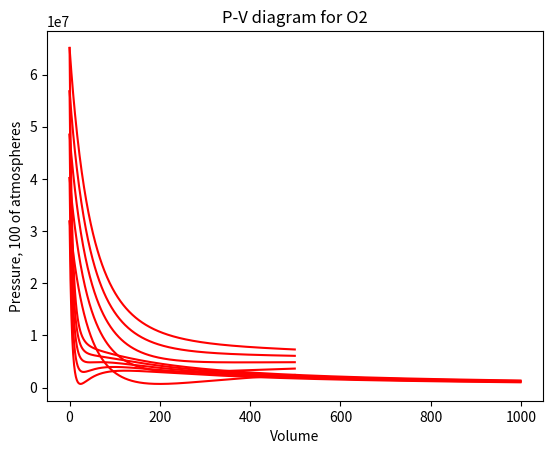

Write the Python code that produced this figure.
import numpy as np
import matplotlib.pyplot as plt
# Задача 1
def pressure(V,T):
    R=8.314
    b=0.0000319
    a=0.1382
    return R*T/(V-b)-(a/(V**2))
# Первый график
x=np.linspace(0.0000419,0.001,1000)
x0=np.linspace(0.0000419,0.0001,500)
y_133=plt.plot(pressure(x,133),color='red')
y_143=plt.plot(pressure(x,143),color='red')
y_153=plt.plot(pressure(x,153),color='red')
y_163=plt.plot(pressure(x,163),color='red')
y_173=plt.plot(pressure(x,173),color='red')
plt.title('P-V diagram for O2')
plt.xlabel('Volume')
plt.ylabel('Pressure, 100 of atmospheres')
plt.show()
# Второй график
y0_133=plt.plot(pressure(x0,133),color='red')
y0_143=plt.plot(pressure(x0,143),color='red')
y0_153=plt.plot(pressure(x0,153),color='red')
y0_163=plt.plot(pressure(x0,163),color='red')
y0_173=plt.plot(pressure(x0,173),color='red')
plt.title('P-V diagram for O2')
plt.xlabel('Volume')
plt.ylabel('Pressure, 100 of atmospheres')
plt.show()
# Задача 2
dx=10**(-6)
extremes=[]
extremes2=[]
for i in range(50,1000):
    if (pressure(i*dx,143)-pressure((i+1)*dx,143))*(pressure((i+1)*dx,143)-pressure((i+2)*dx,143))<0:
        extremes.append(extremes.append(i*dx))
for i in range(len(extremes)):
    if extremes[i]!=None:
        extremes2.append(round(extremes[i],6))
print(extremes2)
# Задача 3
length_of_the_dead_zone=0
what=extremes2[1]-extremes2[0]
# Здесь what/1000 - ширина отрезка, разности давления теперь считаются на концах отрезка, как и должны
# Честно говоря, т.к. pressure много больше what/1000, можно было просто взять разницу давлений
for i in range(1000):
    length_of_the_dead_zone+=np.sqrt((what/1000)**2+(pressure(extremes2[0]+i*what/1000,143)-pressure(extremes2[0]+(i+1)*what/1000,143))**2)
print(length_of_the_dead_zone)
# Задача 4
# На каждом отрезке 1 решение
border_values=[0.00004,extremes2[0],extremes2[1],0.001]
mister_pressure=3664187
good_volumes=[]
for i in range(len(border_values)-1):
    a=border_values[i]
    b=border_values[i+1]
    while abs(a-b)>10**(-7):
        if (pressure(a,143)-mister_pressure)*(pressure(a/2+b/2,143)-mister_pressure)>0:
            a=a/2+b/2
        else:
            b=a/2+b/2
    good_volumes.append(round(a/2+b/2,7))
print(good_volumes)
# Задача 5
Vl=good_volumes[0]
Vg=good_volumes[2]
integral_1=0
for i in range(1000):
    integral_1+=(Vg-Vl)/1000*pressure(Vg*i/1000+Vl*(1000-i)/1000,143)
# При интегрировании, (Vg-Vl)/1000 - ширина прямоугольника, pressure(...) - его высота
# Второй интеграл - просто прямоугольник
integral_2=(good_volumes[2]-good_volumes[0])*mister_pressure
print(integral_1,integral_2)
if abs(integral_1-integral_2)<integral_2*0.1:
    print("Maxwell's rule works!")
